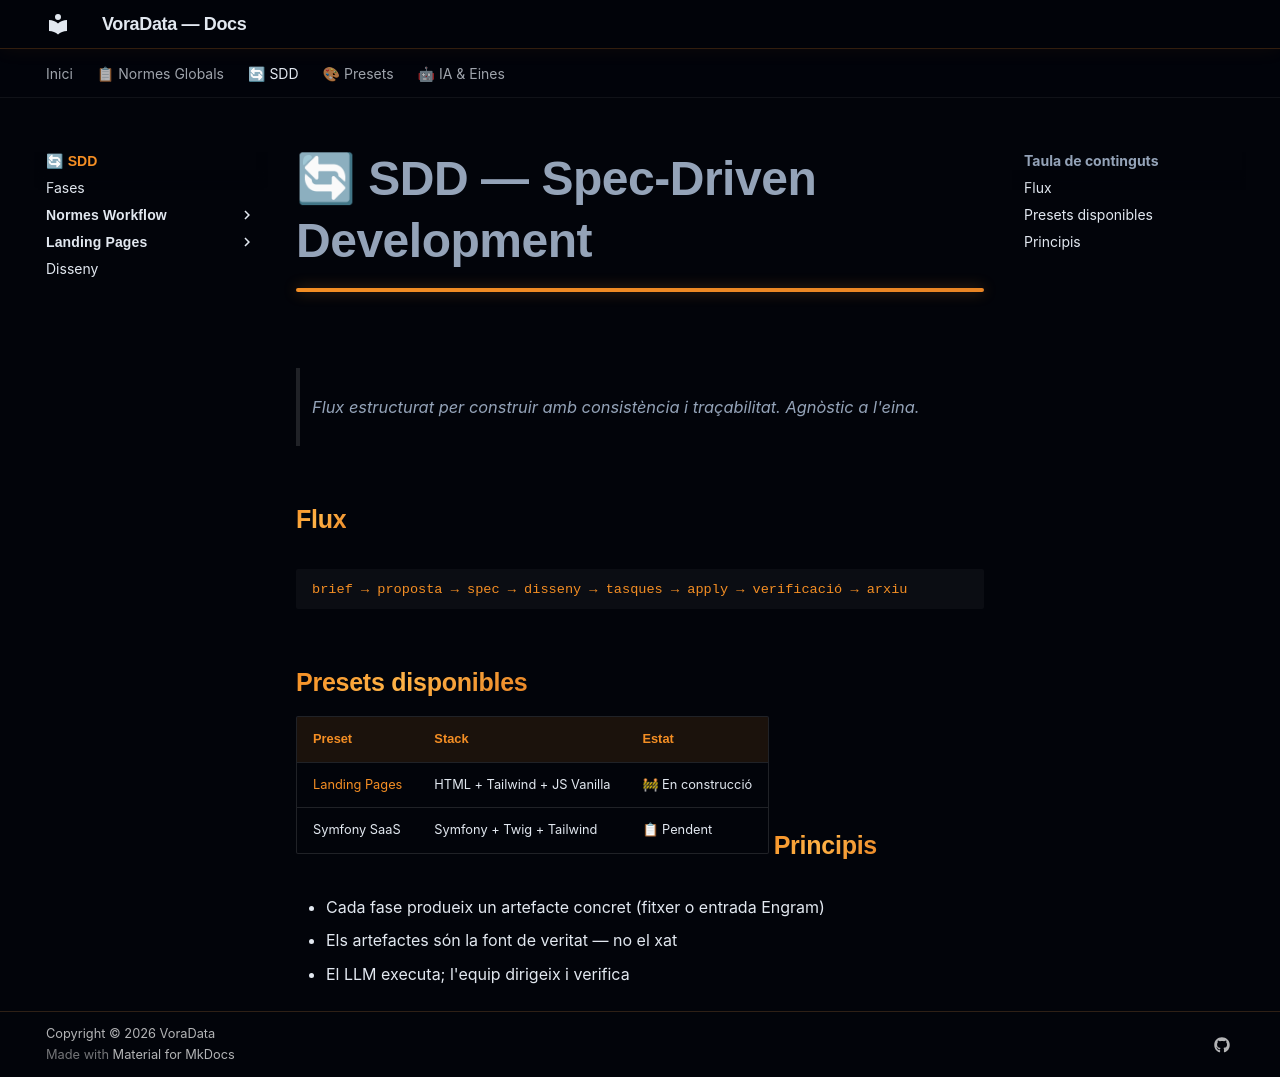

repository: VoraStudio/voraData · page: sdd/index.html · generator: mkdocs

# 🔄 SDD — Spec-Driven Development

> Flux estructurat per construir amb consistència i traçabilitat. Agnòstic a l'eina.

## Flux

```
brief → proposta → spec → disseny → tasques → apply → verificació → arxiu
```

## Presets disponibles

| Preset | Stack | Estat |
|---|---|---|
| [Landing Pages](landing/index.md) | HTML + Tailwind + JS Vanilla | 🚧 En construcció |
| Symfony SaaS | Symfony + Twig + Tailwind | 📋 Pendent |

## Principis

- Cada fase produeix un artefacte concret (fitxer o entrada Engram)
- Els artefactes són la font de veritat — no el xat
- El LLM executa; l'equip dirigeix i verifica
